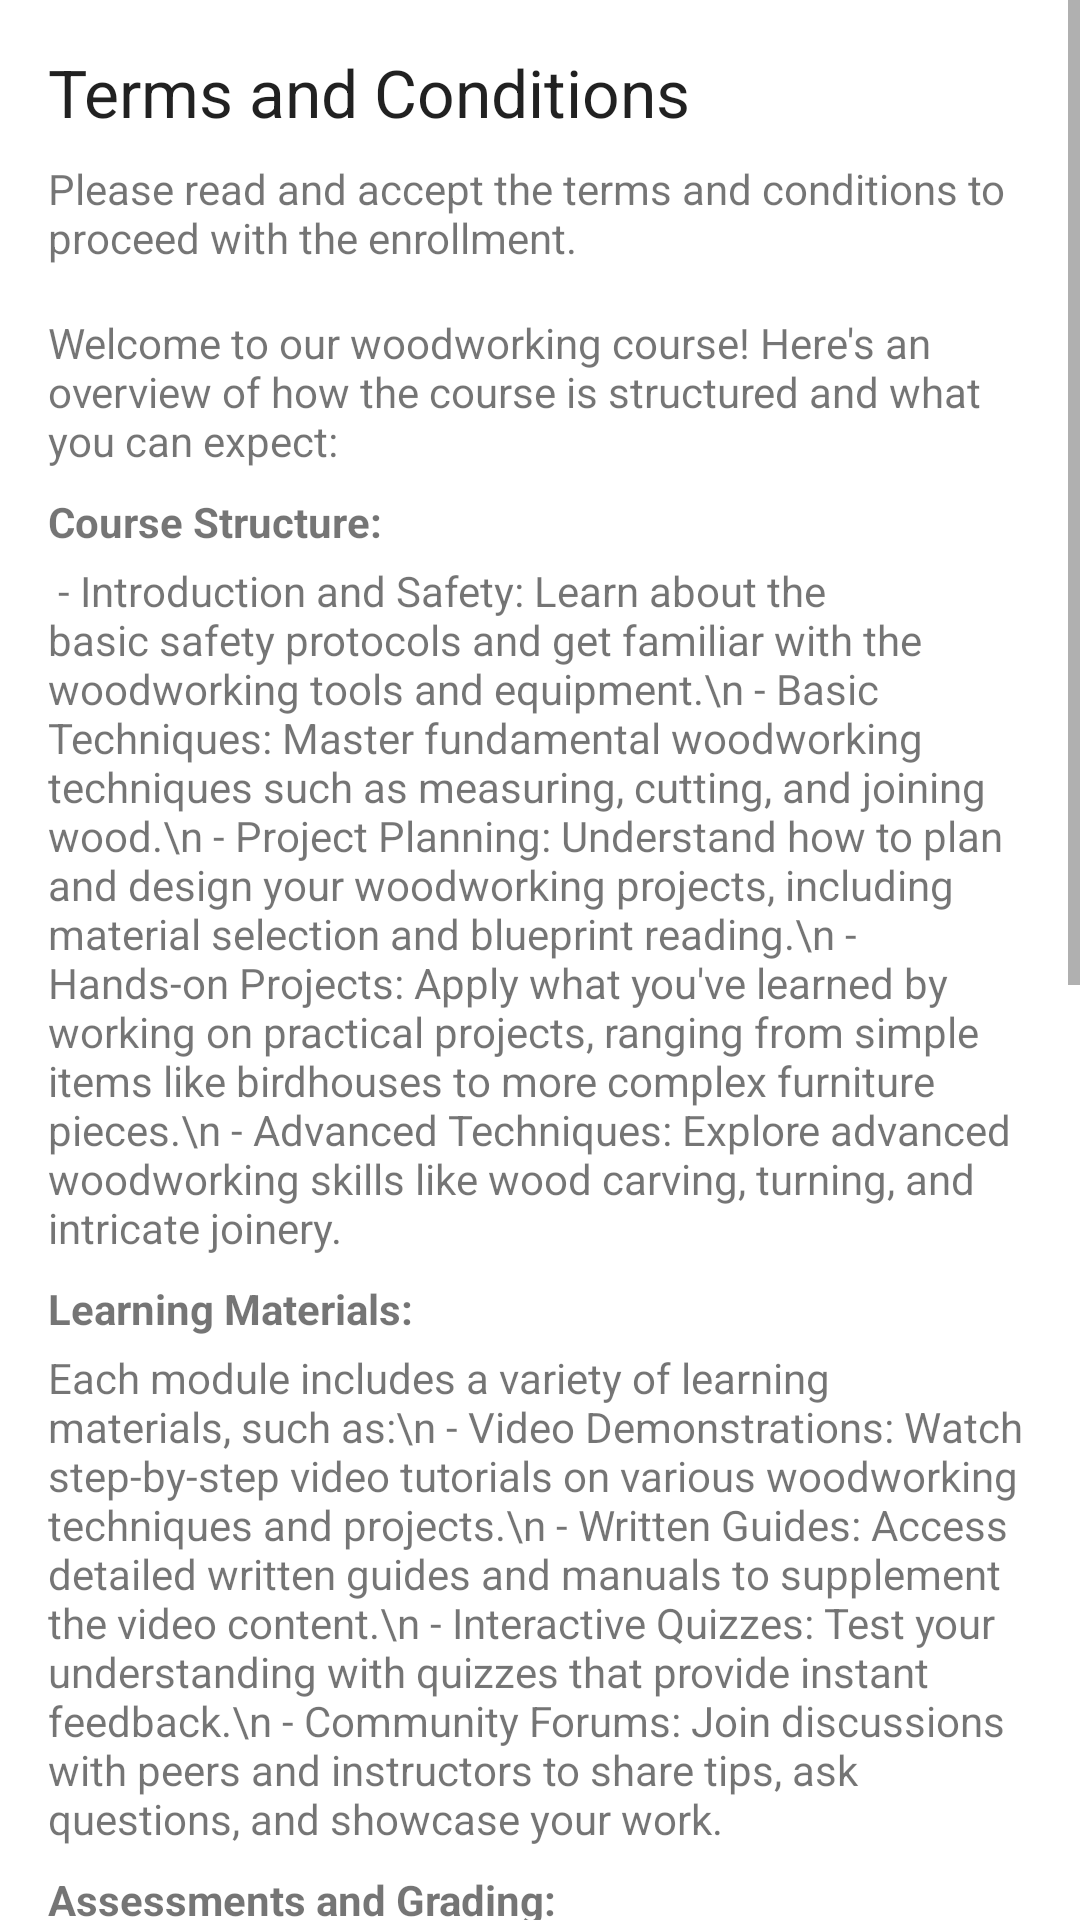

Android layout source for this screen:
<!-- AndroidManifest.xml: application theme Theme.WoodablesApp -->
<!-- res/layout/dialog_terms_conditions.xml -->
<?xml version="1.0" encoding="utf-8"?>
<ScrollView xmlns:android="http://schemas.android.com/apk/res/android"
    android:layout_width="match_parent"
    android:layout_height="wrap_content">

    <LinearLayout
        android:layout_width="match_parent"
        android:layout_height="wrap_content"
        android:orientation="vertical"
        android:padding="16dp">

        <TextView
            android:id="@+id/dialog_terms_title"
            android:layout_width="match_parent"
            android:layout_height="wrap_content"
            android:text="Terms and Conditions"
            android:textAppearance="?android:attr/textAppearanceLarge" />

        <TextView
            android:id="@+id/dialog_terms_details"
            android:layout_width="match_parent"
            android:layout_height="wrap_content"
            android:text="Please read and accept the terms and conditions to proceed with the enrollment."
            android:layout_marginTop="8dp" />

        <TextView
            android:id="@+id/course_intro"
            android:layout_width="match_parent"
            android:layout_height="wrap_content"
            android:text="Welcome to our woodworking course! Here's an overview of how the course is structured and what you can expect:"
            android:layout_marginTop="16dp" />

        <TextView
            android:id="@+id/course_structure_title"
            android:layout_width="match_parent"
            android:layout_height="wrap_content"
            android:text="Course Structure:"
            android:textStyle="bold"
            android:layout_marginTop="8dp" />

        <TextView
            android:id="@+id/course_structure_content"
            android:layout_width="match_parent"
            android:layout_height="wrap_content"
            android:text=" - Introduction and Safety: Learn about the basic safety protocols and get familiar with the woodworking tools and equipment.\n - Basic Techniques: Master fundamental woodworking techniques such as measuring, cutting, and joining wood.\n - Project Planning: Understand how to plan and design your woodworking projects, including material selection and blueprint reading.\n - Hands-on Projects: Apply what you've learned by working on practical projects, ranging from simple items like birdhouses to more complex furniture pieces.\n - Advanced Techniques: Explore advanced woodworking skills like wood carving, turning, and intricate joinery."
            android:layout_marginTop="4dp" />

        <TextView
            android:id="@+id/learning_materials_title"
            android:layout_width="match_parent"
            android:layout_height="wrap_content"
            android:text="Learning Materials:"
            android:textStyle="bold"
            android:layout_marginTop="8dp" />

        <TextView
            android:id="@+id/learning_materials_content"
            android:layout_width="match_parent"
            android:layout_height="wrap_content"
            android:text="Each module includes a variety of learning materials, such as:\n - Video Demonstrations: Watch step-by-step video tutorials on various woodworking techniques and projects.\n - Written Guides: Access detailed written guides and manuals to supplement the video content.\n - Interactive Quizzes: Test your understanding with quizzes that provide instant feedback.\n - Community Forums: Join discussions with peers and instructors to share tips, ask questions, and showcase your work."
            android:layout_marginTop="4dp" />

        <TextView
            android:id="@+id/assessments_title"
            android:layout_width="match_parent"
            android:layout_height="wrap_content"
            android:text="Assessments and Grading:"
            android:textStyle="bold"
            android:layout_marginTop="8dp" />

        <TextView
            android:id="@+id/assessments_content"
            android:layout_width="match_parent"
            android:layout_height="wrap_content"
            android:text="To ensure you grasp the material, we have various assessments throughout the course:\n - Quizzes: Short quizzes at the end of each module to check your knowledge.\n - Practical Assignments: Complete hands-on assignments that require applying what you've learned.\n - Peer Reviews: Review and provide feedback on your peers' projects, and receive feedback on your own.\n - Final Project: A comprehensive woodworking project that showcases your skills and creativity."
            android:layout_marginTop="4dp" />

        <TextView
            android:id="@+id/support_resources_title"
            android:layout_width="match_parent"
            android:layout_height="wrap_content"
            android:text="Support and Resources:"
            android:textStyle="bold"
            android:layout_marginTop="8dp" />

        <TextView
            android:id="@+id/support_resources_content"
            android:layout_width="match_parent"
            android:layout_height="wrap_content"
            android:text="We offer several resources to help you succeed:\n - Instructor Office Hours: Schedule one-on-one time with instructors to ask questions and get personalized guidance.\n - Study Groups: Join study groups with fellow students to collaborate and learn together.\n - Technical Support: Access our support team for any technical issues you encounter with the platform."
            android:layout_marginTop="4dp" />

        <TextView
            android:id="@+id/certificate_title"
            android:layout_width="match_parent"
            android:layout_height="wrap_content"
            android:text="Certificate of Completion:"
            android:textStyle="bold"
            android:layout_marginTop="8dp" />

        <TextView
            android:id="@+id/certificate_content"
            android:layout_width="match_parent"
            android:layout_height="wrap_content"
            android:text="Upon successfully completing the course, you will receive a certificate of completion that you can share with employers and add to your resume or profile."
            android:layout_marginTop="4dp" />

        <TextView
            android:id="@+id/closing_remarks"
            android:layout_width="match_parent"
            android:layout_height="wrap_content"
            android:text="We hope you enjoy the course and find it both challenging and rewarding. Happy woodworking!"
            android:layout_marginTop="16dp" />

        <Button
            android:id="@+id/button_accept"
            android:layout_width="match_parent"
            android:layout_height="wrap_content"
            android:text="Accept"
            android:layout_marginTop="16dp" />

        <Button
            android:id="@+id/button_decline"
            android:layout_width="match_parent"
            android:layout_height="wrap_content"
            android:text="Decline"
            android:layout_marginTop="8dp" />
    </LinearLayout>
</ScrollView>
<!-- resources referenced by this layout -->
<resources>
  <style name="Theme.WoodablesApp" parent="Theme.MaterialComponents.DayNight.NoActionBar">
          
          <item name="colorPrimary">@color/cinnamon</item>
          <item name="colorPrimaryVariant">@color/purple_700</item>
          <item name="colorOnPrimary">@color/white</item>
          
          <item name="colorSecondary">@color/teal_200</item>
          <item name="colorSecondaryVariant">@color/teal_700</item>
          <item name="colorOnSecondary">@color/black</item>
          
          <item name="android:statusBarColor">?attr/colorPrimaryVariant</item>
          
      </style>
  <color name="cinnamon">#7A4900</color>
  <color name="purple_700">#FF3700B3</color>
  <color name="white">#FFFFFFFF</color>
  <color name="teal_200">#FF03DAC5</color>
  <color name="teal_700">#FF018786</color>
  <color name="black">#FF000000</color>
</resources>
